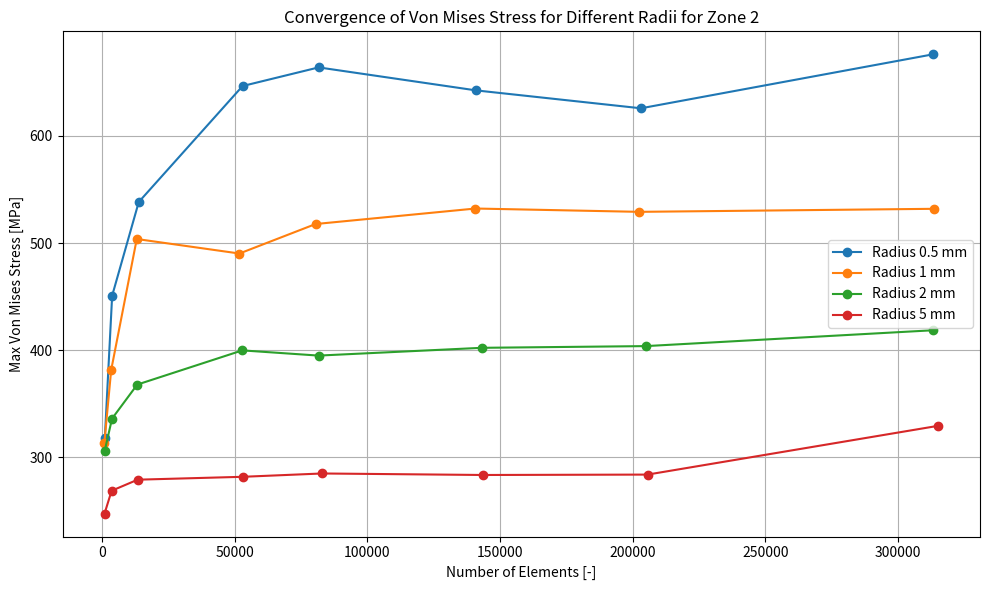

The matplotlib source for this figure:
# -*- coding: utf-8 -*-
"""
Created on Tue Apr 22 11:24:41 2025

[redacted]
"""
"""
#ZONE 2haut droit
import matplotlib.pyplot as plt

# Data
number_of_elements05 = [1058, 3818,13842,52967,81636,140997,203089,313203]
number_of_elements1  = [883,3454,13093,51772,80486,140703,202407,313419]
number_of_elements2  = [1039, 3767,13272,52864,81588,143067,204960,312990]
number_of_elements5  = [943,3615,13433,53120,82933,143576,205554,315127]

von_mises_rayon05 = [318.02,450.88,538.26,646.44,663.82,642.36,625.68,676.04]
von_mises_rayon1 = [313.70,381.58,503.75,490.21,517.73,532.19,529.09,531.92]
von_mises_rayon2 = [306.44,336.19,367.96,399.86,395.01,402.26,403.86,418.62]
von_mises_rayon5 = [247.61,268.94,279.26,281.96,285.05,283.64,284.01,329.52]

zones = [von_mises_rayon05, von_mises_rayon1, von_mises_rayon2, von_mises_rayon5]
zone_labels = ['0.5 ', '1', '2','5']  # Legend labels

# Create a single figure
plt.figure(figsize=(10, 6))

# Plot all curves on the same graph
for i in range(4):
    plt.plot(number_of_elements, zones[i], marker='o', linestyle='-', label=zone_labels[i])

# Graph settings
plt.xlabel('Number of Elements [-]')
plt.ylabel('Von Mises Stress [MPa]')
plt.title('Convergence of Von Mises Stress by radius [mm]')
plt.grid(True)
plt.legend()  # Display the legend
plt.tight_layout()
plt.show()
"""
import matplotlib.pyplot as plt

# ZONE 2 haut droit

# Data
number_of_elements05 = [1058, 3818, 13842, 52967, 81636, 140997, 203089, 313203]
number_of_elements1  = [883, 3454, 13093, 51772, 80486, 140703, 202407, 313419]
number_of_elements2  = [1039, 3767, 13272, 52864, 81588, 143067, 204960, 312990]
number_of_elements5  = [943, 3615, 13433, 53120, 82933, 143576, 205554, 315127]

von_mises_rayon05 = [318.02, 450.88, 538.26, 646.44, 663.82, 642.36, 625.68, 676.04]
von_mises_rayon1  = [313.70, 381.58, 503.75, 490.21, 517.73, 532.19, 529.09, 531.92]
von_mises_rayon2  = [306.44, 336.19, 367.96, 399.86, 395.01, 402.26, 403.86, 418.62]
von_mises_rayon5  = [247.61, 268.94, 279.26, 281.96, 285.05, 283.64, 284.01, 329.52]

# Grouped data for plotting
number_of_elements = [number_of_elements05, number_of_elements1, number_of_elements2, number_of_elements5]
von_mises = [von_mises_rayon05, von_mises_rayon1, von_mises_rayon2, von_mises_rayon5]
radius_labels = ['Radius 0.5 mm', 'Radius 1 mm', 'Radius 2 mm', 'Radius 5 mm']

# Create a single figure
plt.figure(figsize=(10, 6))

# Plot all curves
for i in range(4):
    plt.plot(number_of_elements[i], von_mises[i], marker='o', linestyle='-', label=radius_labels[i])

# Graph settings
plt.xlabel('Number of Elements [-]')
plt.ylabel('Max Von Mises Stress [MPa]')
plt.title('Convergence of Von Mises Stress for Different Radii for Zone 2')
plt.grid(True)
plt.legend()  # Display the legend
plt.tight_layout()
plt.savefig("von_mises_convergenceZONE2.eps", format='eps')
plt.show()
